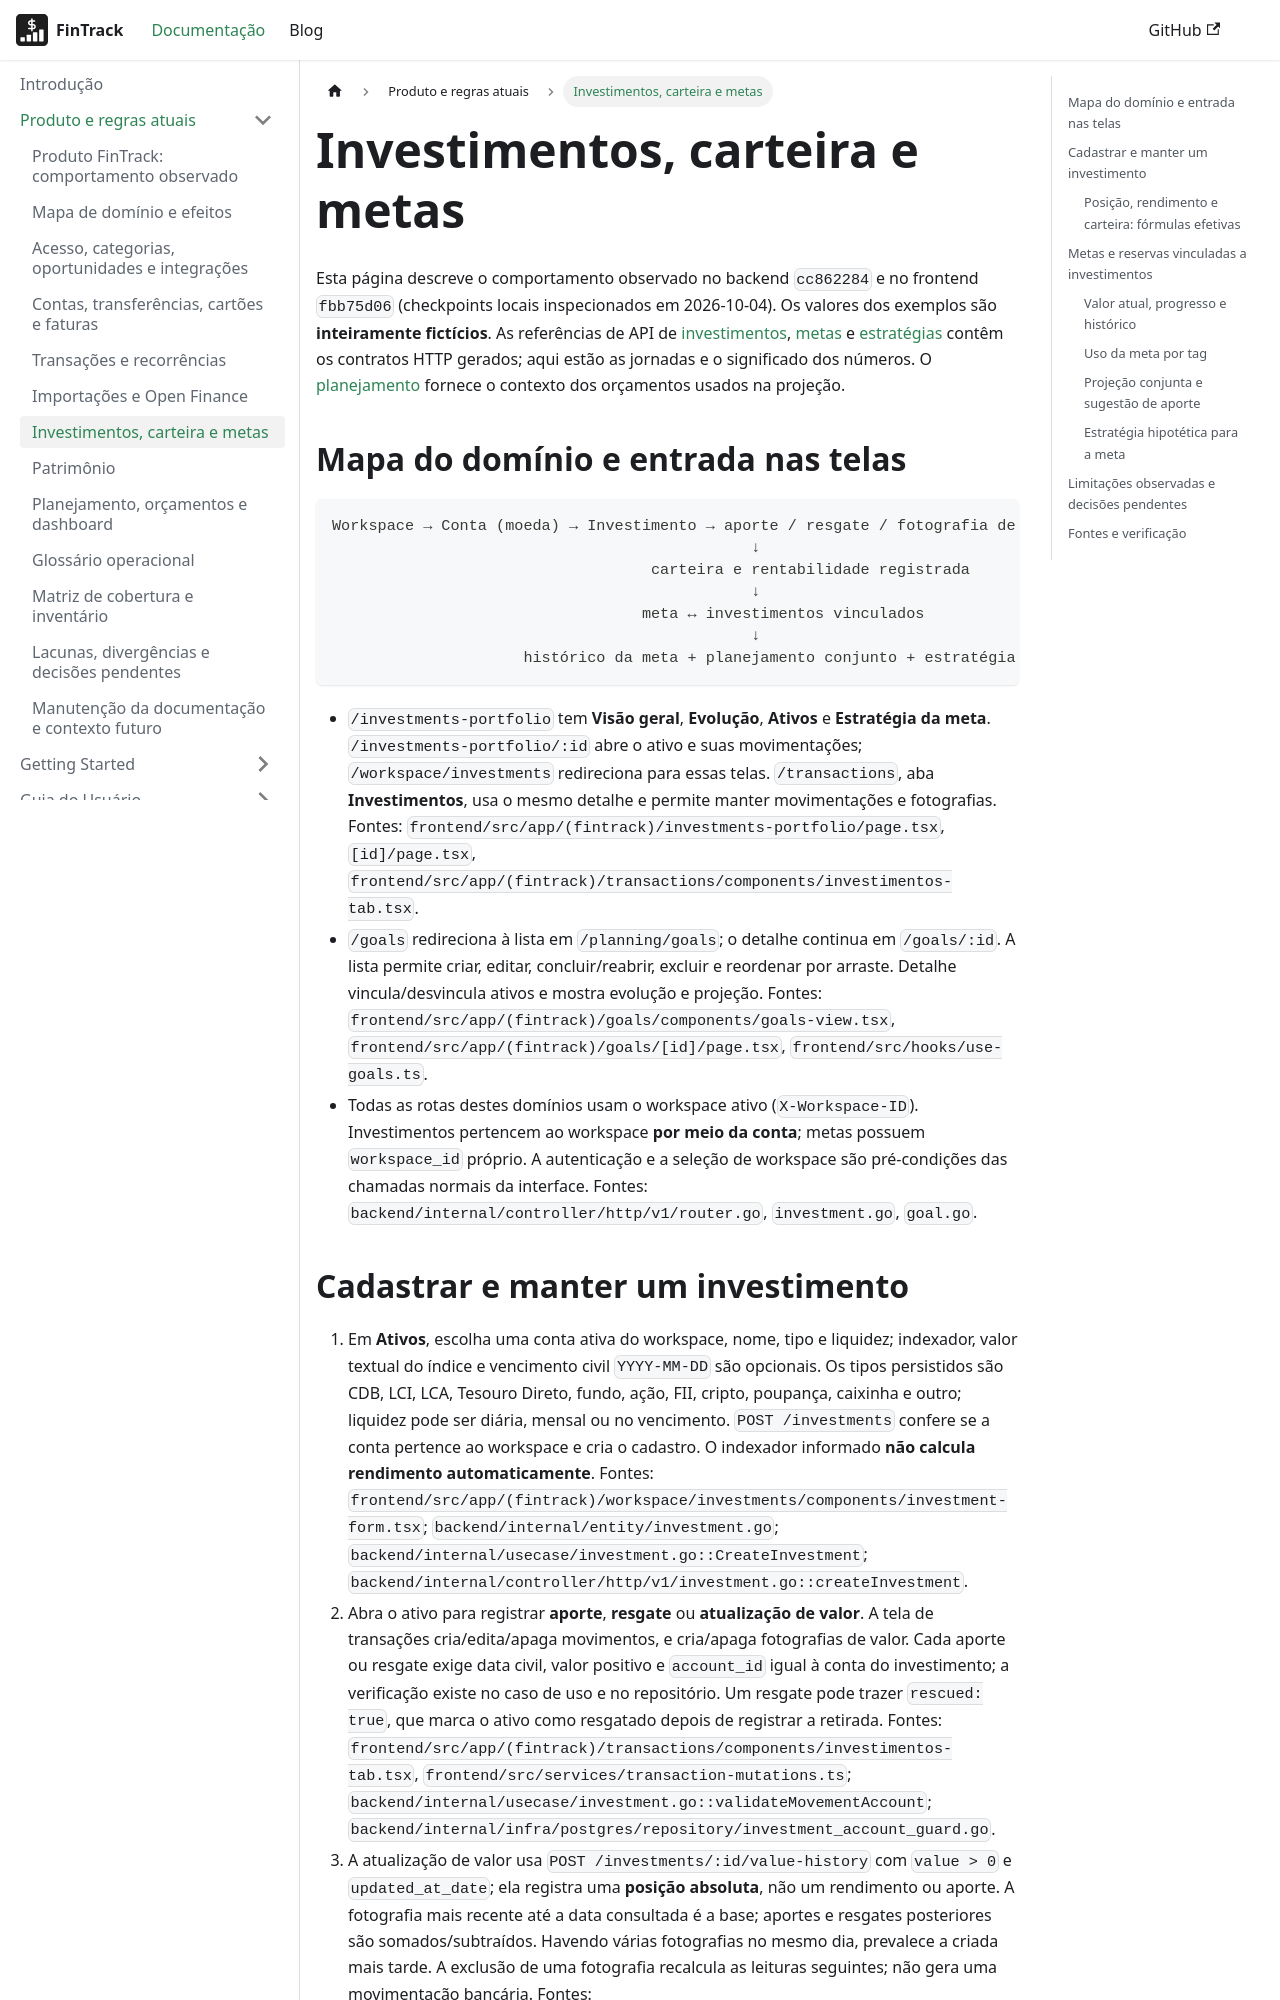

repository: PHRaulino-Space/phrs-fintrack-docs · page: docs/product/investments-goals/index.html · generator: docusaurus

---
title: Investimentos, carteira e metas
description: Jornadas e cálculos implementados para posições de investimento, metas e projeções.
---

# Investimentos, carteira e metas

Esta página descreve o comportamento observado no backend `cc862284` e no frontend `fbb75d06` (checkpoints locais inspecionados em 2026-10-04). Os valores dos exemplos são **inteiramente fictícios**. As referências de API de [investimentos](../api-simple/investments.md), [metas](../api-simple/goals.md) e [estratégias](../api-simple/goal-strategies.md) contêm os contratos HTTP gerados; aqui estão as jornadas e o significado dos números. O [planejamento](./planning-budgets-dashboard.md) fornece o contexto dos orçamentos usados na projeção.

## Mapa do domínio e entrada nas telas

```text
Workspace → Conta (moeda) → Investimento → aporte / resgate / fotografia de valor
                                              ↓
                                   carteira e rentabilidade registrada
                                              ↓
                                  meta ↔ investimentos vinculados
                                              ↓
                     histórico da meta + planejamento conjunto + estratégia hipotética
```

- `/investments-portfolio` tem **Visão geral**, **Evolução**, **Ativos** e **Estratégia da meta**. `/investments-portfolio/:id` abre o ativo e suas movimentações; `/workspace/investments` redireciona para essas telas. `/transactions`, aba **Investimentos**, usa o mesmo detalhe e permite manter movimentações e fotografias. Fontes: `frontend/src/app/(fintrack)/investments-portfolio/page.tsx`, `[id]/page.tsx`, `frontend/src/app/(fintrack)/transactions/components/investimentos-tab.tsx`.
- `/goals` redireciona à lista em `/planning/goals`; o detalhe continua em `/goals/:id`. A lista permite criar, editar, concluir/reabrir, excluir e reordenar por arraste. Detalhe vincula/desvincula ativos e mostra evolução e projeção. Fontes: `frontend/src/app/(fintrack)/goals/components/goals-view.tsx`, `frontend/src/app/(fintrack)/goals/[id]/page.tsx`, `frontend/src/hooks/use-goals.ts`.
- Todas as rotas destes domínios usam o workspace ativo (`X-Workspace-ID`). Investimentos pertencem ao workspace **por meio da conta**; metas possuem `workspace_id` próprio. A autenticação e a seleção de workspace são pré-condições das chamadas normais da interface. Fontes: `backend/internal/controller/http/v1/router.go`, `investment.go`, `goal.go`.
